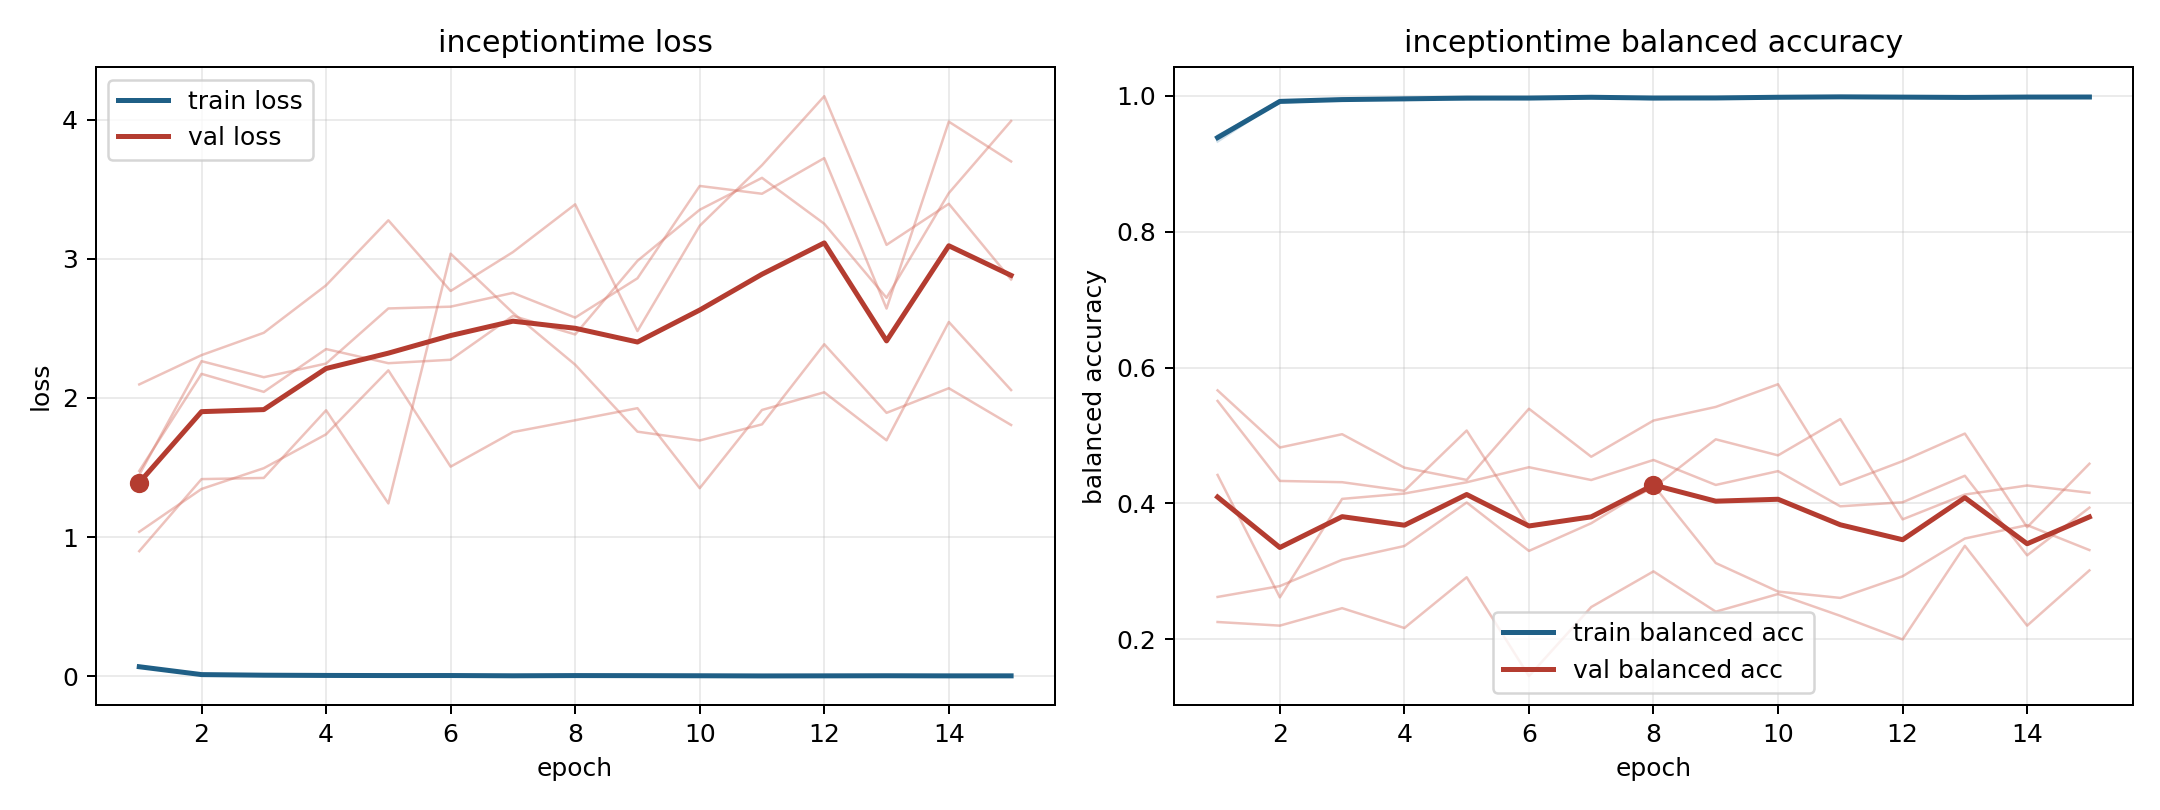

Values plotted in this chart, from the file beside it:
model, fold, epoch, train_loss, train_balanced_accuracy, val_loss, val_balanced_accuracy
inceptiontime, 1, 1, 0.06612, 0.9401, 1.475, 0.2624
inceptiontime, 1, 2, 0.0102, 0.993, 2.173, 0.2784
inceptiontime, 1, 3, 0.009279, 0.9936, 2.043, 0.317
inceptiontime, 1, 4, 0.004839, 0.9965, 2.351, 0.3373
inceptiontime, 1, 5, 0.005099, 0.9965, 2.249, 0.4014
inceptiontime, 1, 6, 0.004527, 0.9971, 2.274, 0.3301
inceptiontime, 1, 7, 0.001978, 0.9984, 2.589, 0.3708
inceptiontime, 1, 8, 0.005208, 0.9963, 2.456, 0.4268
inceptiontime, 1, 9, 0.003696, 0.9967, 2.985, 0.3123
inceptiontime, 1, 10, 0.002765, 0.9979, 3.352, 0.2703
inceptiontime, 1, 11, 0.00234, 0.9984, 3.581, 0.261
inceptiontime, 1, 12, 0.002925, 0.9979, 3.251, 0.2928
inceptiontime, 1, 13, 0.004974, 0.9967, 2.719, 0.3484
inceptiontime, 1, 14, 0.001059, 0.9993, 3.472, 0.3681
inceptiontime, 1, 15, 0.002099, 0.9981, 3.99, 0.3314
inceptiontime, 2, 1, 0.06545, 0.9381, 1.448, 0.4419
inceptiontime, 2, 2, 0.01121, 0.9917, 2.264, 0.2618
inceptiontime, 2, 3, 0.005911, 0.9954, 2.149, 0.4067
inceptiontime, 2, 4, 0.007507, 0.9938, 2.247, 0.4146
inceptiontime, 2, 5, 0.003531, 0.9975, 2.643, 0.4311
inceptiontime, 2, 6, 0.006646, 0.996, 2.656, 0.4533
inceptiontime, 2, 7, 0.002344, 0.9987, 2.755, 0.4345
inceptiontime, 2, 8, 0.007678, 0.9946, 2.577, 0.464
inceptiontime, 2, 9, 0.003758, 0.9974, 2.86, 0.4272
inceptiontime, 2, 10, 0.003702, 0.9972, 3.523, 0.4475
inceptiontime, 2, 11, 0.00217, 0.9983, 3.467, 0.3957
inceptiontime, 2, 12, 0.002883, 0.9979, 3.723, 0.4017
inceptiontime, 2, 13, 0.003788, 0.9976, 2.642, 0.4407
inceptiontime, 2, 14, 0.003118, 0.998, 3.985, 0.3236
inceptiontime, 2, 15, 0.002409, 0.9983, 3.699, 0.3938
inceptiontime, 3, 1, 0.06957, 0.9397, 0.8989, 0.5509
inceptiontime, 3, 2, 0.01344, 0.9896, 1.417, 0.4331
inceptiontime, 3, 3, 0.006817, 0.9945, 1.425, 0.4313
inceptiontime, 3, 4, 0.004192, 0.9968, 1.911, 0.4186
inceptiontime, 3, 5, 0.007828, 0.9943, 1.242, 0.5073
inceptiontime, 3, 6, 0.003254, 0.9979, 3.036, 0.3655
inceptiontime, 3, 7, 0.004557, 0.9973, 2.611, 0.3797
inceptiontime, 3, 8, 0.003611, 0.997, 2.239, 0.4233
inceptiontime, 3, 9, 0.004655, 0.9963, 1.757, 0.4943
inceptiontime, 3, 10, 0.00499, 0.9967, 1.694, 0.4707
inceptiontime, 3, 11, 0.002339, 0.9983, 1.81, 0.5242
inceptiontime, 3, 12, 0.002976, 0.9978, 2.386, 0.3766
inceptiontime, 3, 13, 0.002965, 0.9978, 1.893, 0.4131
inceptiontime, 3, 14, 0.003207, 0.9974, 2.07, 0.4264
inceptiontime, 3, 15, 0.003335, 0.9975, 1.805, 0.4157
inceptiontime, 4, 1, 0.07353, 0.9326, 1.038, 0.5664
inceptiontime, 4, 2, 0.01082, 0.9931, 1.346, 0.4823
inceptiontime, 4, 3, 0.008265, 0.9936, 1.495, 0.5019
inceptiontime, 4, 4, 0.006223, 0.9951, 1.738, 0.4526
inceptiontime, 4, 5, 0.004542, 0.9971, 2.198, 0.4346
inceptiontime, 4, 6, 0.005825, 0.9962, 1.506, 0.5394
inceptiontime, 4, 7, 0.004889, 0.9964, 1.754, 0.4687
inceptiontime, 4, 8, 0.003634, 0.9978, 1.84, 0.522
inceptiontime, 4, 9, 0.004956, 0.9971, 1.926, 0.542
inceptiontime, 4, 10, 0.003168, 0.9982, 1.351, 0.5754
inceptiontime, 4, 11, 0.002948, 0.9979, 1.913, 0.4274
inceptiontime, 4, 12, 0.002382, 0.9984, 2.04, 0.4622
inceptiontime, 4, 13, 0.002532, 0.9979, 1.695, 0.5028
inceptiontime, 4, 14, 0.002888, 0.9981, 2.545, 0.365
inceptiontime, 4, 15, 0.003352, 0.9982, 2.056, 0.4584
... 15 more rows
